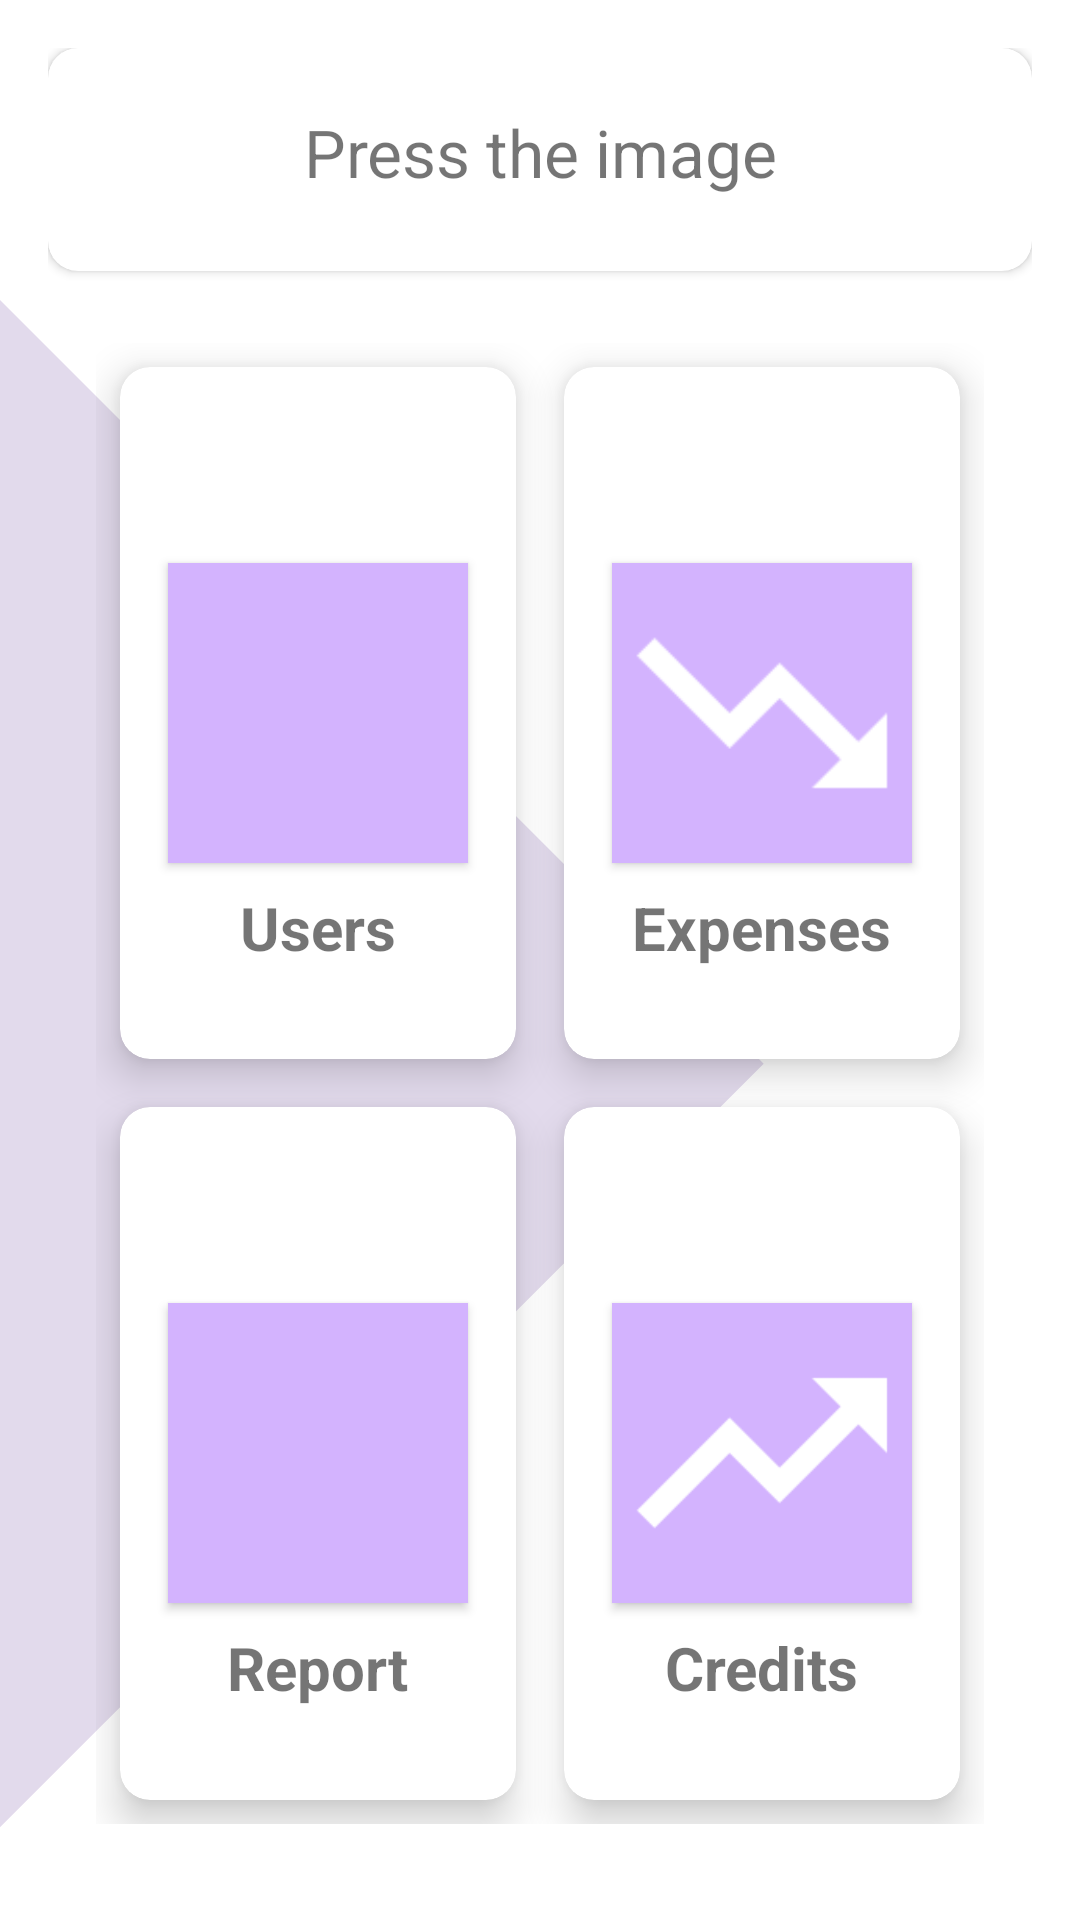

This screen was rendered from an Android layout file. Write that file and the resources it references.
<!-- AndroidManifest.xml: fallback theme Theme.MaterialComponents.DayNight.NoActionBar -->
<!-- res/layout/fragment_deatils_group.xml -->
<?xml version="1.0" encoding="utf-8"?>
<LinearLayout
    xmlns:android="http://schemas.android.com/apk/res/android"
    xmlns:app="http://schemas.android.com/apk/res-auto"
    xmlns:tools="http://schemas.android.com/tools"
    android:layout_width="match_parent"
    android:layout_height="match_parent"
    android:orientation="vertical"
    android:padding="16dp"
    android:background="@drawable/custom_background"
    >

    <androidx.cardview.widget.CardView
        android:layout_width="match_parent"
        android:layout_height="wrap_content"
        android:layout_marginBottom="8dp"
        app:cardCornerRadius="10dp"

        >
    <TextView
        android:text="Press the image"
        android:textSize="22sp"
        android:gravity="center"
        android:layout_width="match_parent"
        android:layout_height="wrap_content"
        android:layout_marginBottom="25dp"
        android:layout_marginTop="20dp"/>
    </androidx.cardview.widget.CardView>
    <GridLayout
        android:id="@+id/gridLayout"
        android:layout_width="match_parent"
        android:layout_height="match_parent"
        android:columnCount="2"
        android:rowCount="2"
        android:padding="16dp"
      >

        
        <androidx.cardview.widget.CardView
            android:layout_width="0dp"
            android:layout_height="0dp"
            android:layout_rowWeight="1"
            android:layout_columnWeight="1"
            android:layout_margin="8dp"
            app:cardCornerRadius="10dp"
            app:cardElevation="8dp">

            <RelativeLayout
                android:layout_width="match_parent"
                android:layout_height="match_parent"
                >

                <ImageButton
                    android:id="@+id/UserButton"

                    style="@style/MyImageButtonStyle"
                    android:layout_width="100dp"
                    android:layout_height="100dp"
                    android:layout_centerInParent="true"
                    android:adjustViewBounds="true"
                    android:contentDescription="users"
                    android:scaleType="fitCenter"
                    android:src="@drawable/baseline_account_circle_white_48" />

                <TextView
                    android:layout_width="wrap_content"
                    android:layout_height="wrap_content"
                    android:layout_below="@id/UserButton"
                    android:layout_centerHorizontal="true"
                    android:layout_marginTop="8dp"
                    android:text="Users"
                    android:textStyle="bold"
                    android:textSize="20sp"/>
            </RelativeLayout>
        </androidx.cardview.widget.CardView>

        
        <androidx.cardview.widget.CardView
            android:layout_width="0dp"
            android:layout_height="0dp"
            android:layout_rowWeight="1"
            android:layout_columnWeight="1"
            android:layout_margin="8dp"
            app:cardCornerRadius="10dp"
            app:cardElevation="8dp">

            <RelativeLayout
                android:layout_width="match_parent"
                android:layout_height="match_parent">

                <ImageButton
                    style="@style/MyImageButtonStyle"

                    android:id="@+id/ExpenseButton"
                    android:layout_width="100dp"
                    android:layout_height="100dp"
                    android:layout_centerInParent="true"
                    android:adjustViewBounds="true"
                    android:contentDescription="Expenses"
                    android:scaleType="fitCenter"
                    android:src="@drawable/baseline_trending_down_white_48" />

                <TextView
                    android:layout_width="wrap_content"
                    android:layout_height="wrap_content"
                    android:layout_below="@id/ExpenseButton"
                    android:layout_centerHorizontal="true"
                    android:layout_marginTop="8dp"
                    android:text="Expenses"
                    android:textSize="20sp"
                    android:textStyle="bold"/>
            </RelativeLayout>
        </androidx.cardview.widget.CardView>

        
        <androidx.cardview.widget.CardView
            android:layout_width="0dp"
            android:layout_height="0dp"
            android:layout_rowWeight="1"
            android:layout_columnWeight="1"
            android:layout_margin="8dp"
            app:cardCornerRadius="10dp"
            app:cardElevation="8dp">

            <RelativeLayout
                android:layout_width="match_parent"
                android:layout_height="match_parent">

                <ImageButton
                    style="@style/MyImageButtonStyle"

                    android:id="@+id/GraphButton"
                    android:layout_width="100dp"
                    android:layout_height="100dp"
                    android:layout_centerInParent="true"
                    android:adjustViewBounds="true"
                    android:contentDescription="graphs"
                    android:scaleType="fitCenter"
                    android:src="@drawable/baseline_bar_chart_white_48" />

                <TextView
                    android:layout_width="wrap_content"
                    android:layout_height="wrap_content"
                    android:layout_below="@id/GraphButton"
                    android:layout_centerHorizontal="true"
                    android:layout_marginTop="8dp"
                    android:text="Report"
                    android:textSize="20sp"
                    android:textStyle="bold"/>
            </RelativeLayout>
        </androidx.cardview.widget.CardView>

        
        <androidx.cardview.widget.CardView
            android:layout_width="0dp"
            android:layout_height="0dp"
            android:layout_rowWeight="1"
            android:layout_columnWeight="1"
            android:layout_margin="8dp"
            app:cardCornerRadius="10dp"
            app:cardElevation="8dp">

            <RelativeLayout
                android:layout_width="match_parent"
                android:layout_height="match_parent">

                <ImageButton
                    style="@style/MyImageButtonStyle"

                    android:id="@+id/PaymentButton"
                    android:layout_width="100dp"
                    android:layout_height="100dp"
                    android:layout_centerInParent="true"
                    android:adjustViewBounds="true"
                    android:contentDescription="payment"
                    android:scaleType="fitCenter"
                    android:src="@drawable/baseline_trending_up_white_48"
                    />

                <TextView
                    android:layout_width="wrap_content"
                    android:layout_height="wrap_content"
                    android:layout_below="@id/PaymentButton"
                    android:layout_centerInParent="true"
                    android:layout_marginTop="8dp"
                    android:text="Credits"
                    android:textSize="20sp"
                    android:textStyle="bold"/>
            </RelativeLayout>
        </androidx.cardview.widget.CardView>

    </GridLayout>
</LinearLayout>
<!-- resources referenced by this layout -->
<resources>
  <!-- drawable baseline_trending_down_white_48: png bitmap (drawable, 598 bytes) -->
  <!-- drawable baseline_trending_up_white_48: png bitmap (drawable, 764 bytes) -->
  <!-- drawable custom_background (drawable) -->
  <layer-list xmlns:android="http://schemas.android.com/apk/res/android">
  
          <item
              android:left="0dp"
              android:right="0dp"
              android:top="100dp"
              android:bottom="0dp">
              <rotate
                  android:fromDegrees="45"
                  android:toDegrees="45"
                  android:pivotX="0%"
                  android:pivotY="0%">
                  <shape android:shape="rectangle">
                      <solid android:color="#E2DAEC" />
                  </shape>
              </rotate>
          </item>
  
  
  </layer-list>
  <style name="MyImageButtonStyle" parent="Widget.AppCompat.Button">
          <item name="android:background">@color/accentColor</item>
          <item name="android:tint">@android:color/white</item>
          <item name="android:adjustViewBounds">true</item>
          <item name="android:scaleType">fitCenter</item>
      </style>
  <color name="accentColor">#FFD3B3FE</color>
</resources>
